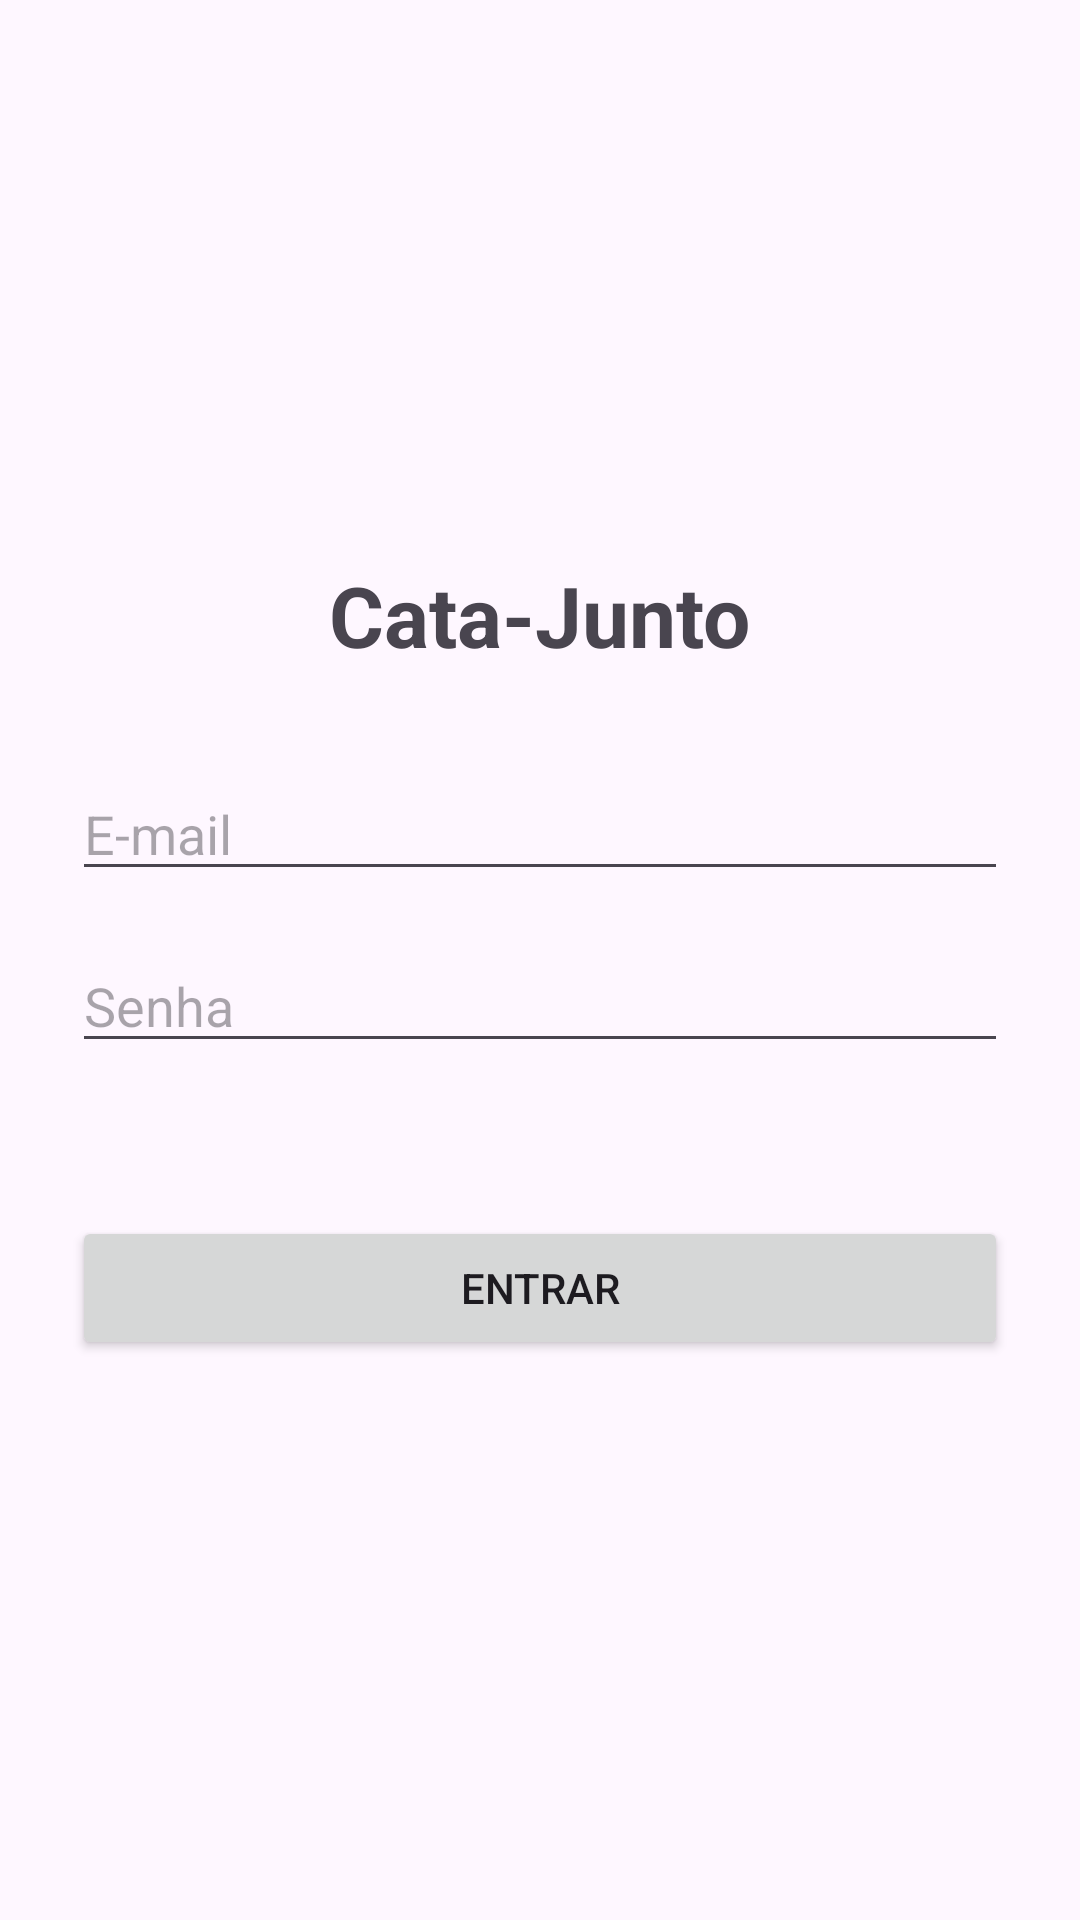

The Android layout XML behind this screen, and the referenced resources:
<!-- AndroidManifest.xml: application theme Theme.CataJunto -->
<!-- res/layout/activity_main.xml -->
<?xml version="1.0" encoding="utf-8"?>
<LinearLayout xmlns:android="http://schemas.android.com/apk/res/android"
    android:layout_width="match_parent"
    android:layout_height="match_parent"
    android:gravity="center"
    android:orientation="vertical"
    android:padding="24dp">

    <TextView
        android:layout_width="wrap_content"
        android:layout_height="wrap_content"
        android:layout_marginBottom="32dp"
        android:text="Cata-Junto"
        android:textSize="28sp"
        android:textStyle="bold" />

    <EditText
        android:id="@+id/inputEmail"
        android:layout_width="match_parent"
        android:layout_height="wrap_content"
        android:layout_marginBottom="16dp"
        android:hint="E-mail"
        android:inputType="textEmailAddress" />

    <EditText
        android:id="@+id/inputPassword"
        android:layout_width="match_parent"
        android:layout_height="wrap_content"
        android:layout_marginBottom="20dp"
        android:hint="Senha"
        android:inputType="textPassword" />

    <TextView
        android:id="@+id/textError"
        android:layout_width="match_parent"
        android:layout_height="wrap_content"
        android:layout_marginBottom="12dp"
        android:gravity="center"
        android:textColor="@android:color/holo_red_dark" />

    <FrameLayout
        android:layout_width="match_parent"
        android:layout_height="wrap_content">

        <Button
            android:id="@+id/btnLogin"
            android:layout_width="match_parent"
            android:layout_height="wrap_content"
            android:text="Entrar" />

        <ProgressBar
            android:id="@+id/progressBar"
            android:layout_width="wrap_content"
            android:layout_height="wrap_content"
            android:layout_gravity="center"
            android:visibility="gone" />
    </FrameLayout>

</LinearLayout>
<!-- resources referenced by this layout -->
<resources>
  <style name="Theme.CataJunto" parent="Base.Theme.CataJunto" />
  <style name="Base.Theme.CataJunto" parent="Theme.Material3.DayNight.NoActionBar">
          
          
      </style>
</resources>
